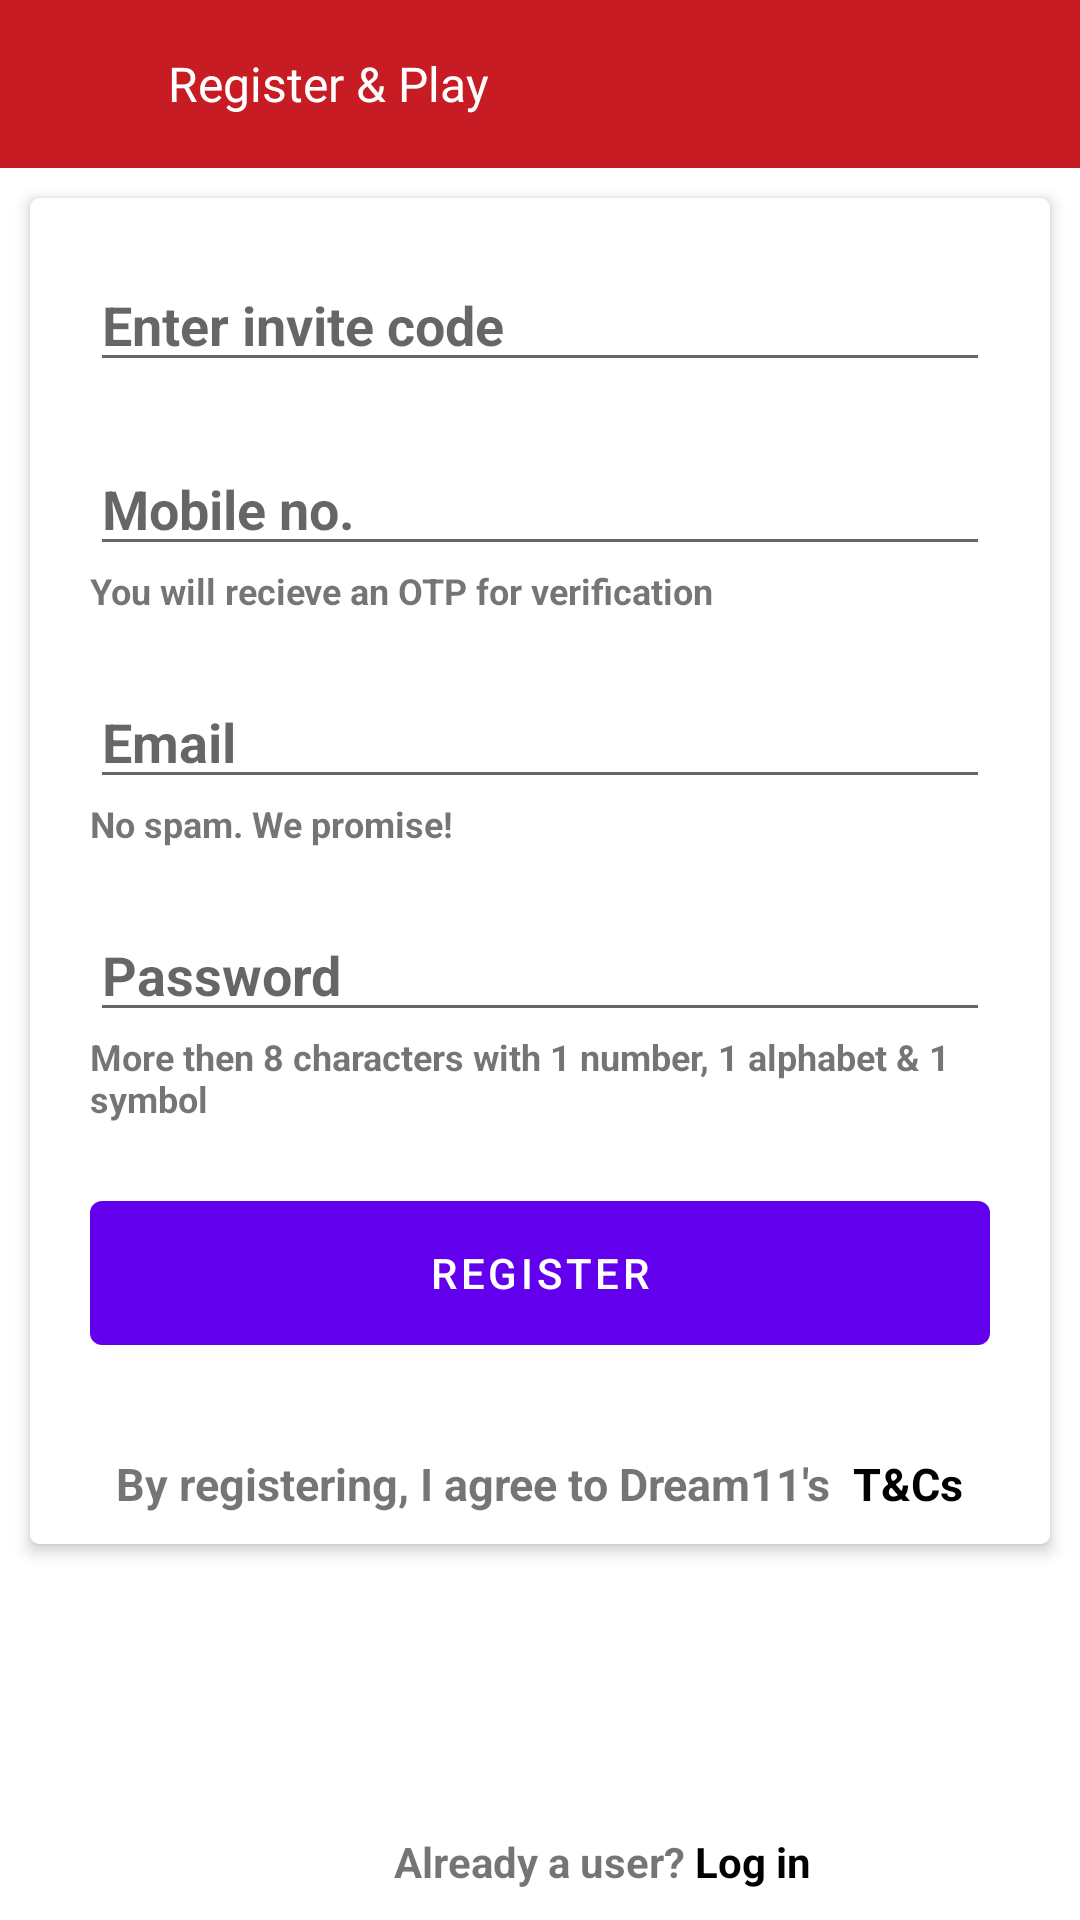

Write the Android layout XML for this screen, with the resource values it uses.
<!-- AndroidManifest.xml: application theme Theme.MyApplication -->
<!-- res/layout/activity_register_pay1.xml -->
<?xml version="1.0" encoding="utf-8"?>
<LinearLayout xmlns:android="http://schemas.android.com/apk/res/android"
    xmlns:app="http://schemas.android.com/apk/res-auto"
    xmlns:tools="http://schemas.android.com/tools"
    xmlns:card_view="http://schemas.android.com/apk/res-auto"
    android:layout_width="match_parent"
    android:layout_height="match_parent"
    android:orientation="vertical">

    <include
        android:id="@+id/toolbar2"
        layout="@layout/toolbar_2"/>

    <androidx.cardview.widget.CardView
        android:id="@+id/loginCard_view"
        android:layout_width="match_parent"
        android:layout_height="wrap_content"
        android:layout_gravity="center"
        android:layout_margin="10dp"
        card_view:cardCornerRadius="3dp"
        app:cardElevation="3dp">

        <LinearLayout
            android:layout_width="match_parent"
            android:layout_height="match_parent"
            android:orientation="vertical">

            <EditText
                android:id="@+id/tvCode"
                android:layout_width="match_parent"
                android:layout_height="wrap_content"
                android:layout_marginRight="20dp"
                android:layout_marginLeft="20dp"
                android:layout_marginTop="20dp"
                android:hint="Enter invite code"
                android:textStyle="bold" />

            <EditText
                android:id="@+id/tvMobile"
                android:layout_width="match_parent"
                android:layout_height="wrap_content"
                android:layout_marginRight="20dp"
                android:layout_marginLeft="20dp"
                android:layout_marginTop="20dp"
                android:hint="Mobile no."
                android:textStyle="bold" />

            <TextView
                android:id="@+id/tvOTP"
                android:layout_width="wrap_content"
                android:layout_height="wrap_content"
                android:layout_below="@+id/tvMobile"
                android:layout_marginRight="20dp"
                android:layout_marginLeft="20dp"
                android:textStyle="bold"
                android:textSize="12.00dp"
                android:text="You will recieve an OTP for verification"/>

            <EditText
                android:id="@+id/edtEmail"
                android:layout_width="match_parent"
                android:layout_height="wrap_content"
                android:layout_marginRight="20dp"
                android:layout_marginLeft="20dp"
                android:layout_marginTop="20dp"
                android:hint="Email"
                android:textStyle="bold" />

            <TextView
                android:id="@+id/tvEmail"
                android:layout_width="wrap_content"
                android:layout_height="wrap_content"
                android:layout_marginRight="20dp"
                android:layout_marginLeft="20dp"
                android:textStyle="bold"
                android:textSize="12.00dp"
                android:text="No spam. We promise!"/>

            <EditText
                android:id="@+id/edtPassword"
                android:layout_width="match_parent"
                android:layout_height="wrap_content"
                android:layout_marginRight="20dp"
                android:layout_marginLeft="20dp"
                android:layout_marginTop="20dp"
                android:hint="Password"
                android:textStyle="bold" />

            <TextView
                android:id="@+id/tvPassword"
                android:layout_width="wrap_content"
                android:layout_height="wrap_content"
                android:textStyle="bold"
                android:layout_marginLeft="20dp"
                android:textSize="12.00dp"
                android:text="More then 8 characters with 1 number, 1 alphabet &amp; 1 symbol"/>

            <com.google.android.material.button.MaterialButton
                android:id="@+id/btnNext"
                android:layout_width="match_parent"
                android:layout_height="60dp"
                android:layout_margin="20dp"
                android:text="Register"
                tools:ignore="UnknownId" />

            <LinearLayout
                android:layout_width="match_parent"
                android:layout_height="match_parent"
                android:orientation="horizontal"
                android:layout_margin="10dp"
                android:layout_gravity="center"
                android:gravity="center">

                <TextView
                    android:layout_width="wrap_content"
                    android:layout_height="wrap_content"
                    android:textStyle="bold"
                    android:textSize="15.00dp"
                    android:text="By registering, I agree to Dream11's"/>

                <TextView
                    android:layout_width="wrap_content"
                    android:layout_height="wrap_content"
                    android:textStyle="bold"
                    android:textColor="@color/black"
                    android:textSize="15.00dp"
                    android:text="  T&amp;Cs"/>

            </LinearLayout>
        </LinearLayout>
    </androidx.cardview.widget.CardView>

    <RelativeLayout
        android:layout_width="match_parent"
        android:layout_height="match_parent"
        android:layout_margin="10dp">

        <TextView
            android:id="@+id/txtLogin"
            android:layout_width="wrap_content"
            android:layout_height="wrap_content"
            android:layout_centerInParent="true"
            android:layout_alignParentBottom="true"
            android:text="Already a user?"
            android:textStyle="bold"/>

        <TextView
            android:id="@+id/txtLoginclick"
            android:layout_width="wrap_content"
            android:layout_height="wrap_content"
            android:layout_alignParentBottom="true"
            android:layout_centerInParent="true"
            android:layout_toStartOf="@+id/txtNothing"
            android:layout_toEndOf="@+id/txtLogin"
            android:text=" Log in"
            android:textColor="@color/black"
            android:textStyle="bold" />

        <TextView
            android:id="@+id/txtNothing"
            android:layout_width="wrap_content"
            android:layout_height="wrap_content"
            android:layout_alignParentRight="true"
            android:layout_alignParentBottom="true"/>
    </RelativeLayout>

</LinearLayout>
<!-- res/layout/toolbar_2.xml (included above) -->
<?xml version="1.0" encoding="utf-8"?>
<LinearLayout xmlns:android="http://schemas.android.com/apk/res/android"
    xmlns:app="http://schemas.android.com/apk/res-auto"
    android:orientation="horizontal"
    android:layout_width="match_parent"
    android:layout_height="?attr/actionBarSize"
    android:background="#c71c24">

    <ImageView
        android:id="@+id/imgBack"
        android:layout_width="?attr/actionBarSize"
        android:layout_height="?attr/actionBarSize"
        android:background="?attr/selectableItemBackground"
        android:padding="16.00dp"
        app:tint="@color/white"/>

    <TextView
        android:id="@+id/txtTitle"
        android:layout_width="wrap_content"
        android:layout_height="wrap_content"
        android:layout_weight="1"
        android:fontFamily="@font/sa_b"
        android:layout_gravity="center"
        android:text="Register &amp; Play"
        android:textColor="@color/white"
        android:textSize="16.00dp"/>

    <ImageView
        android:id="@+id/imgAction"
        android:layout_width="56dp"
        android:layout_height="?attr/actionBarSize"
        android:background="?attr/selectableItemBackground"
        android:padding="12.00dp"
        app:tint="@color/white"/>

</LinearLayout>
<!-- resources referenced by this layout -->
<resources>
  <style name="Theme.MyApplication" parent="Theme.MaterialComponents.DayNight.DarkActionBar">
          
          <item name="colorPrimary">@color/purple_500</item>
          <item name="colorPrimaryVariant">@color/purple_700</item>
          <item name="colorOnPrimary">@color/white</item>
          
          <item name="colorSecondary">@color/teal_200</item>
          <item name="colorSecondaryVariant">@color/teal_700</item>
          <item name="colorOnSecondary">@color/black</item>
          
          <item name="android:statusBarColor" tools:targetApi="l">?attr/colorPrimaryVariant</item>
          
  
      </style>
  <!-- not gathered from this repository: default colours our renderer supplied (Android Studio template values) -->
  <color name="purple_500">#FF6200EE</color>
  <color name="purple_700">#FF3700B3</color>
  <color name="teal_200">#FF03DAC5</color>
  <color name="teal_700">#FF018786</color>
  <color name="black">#FF000000</color>
  <color name="white">#FFFFFFFF</color>
</resources>
